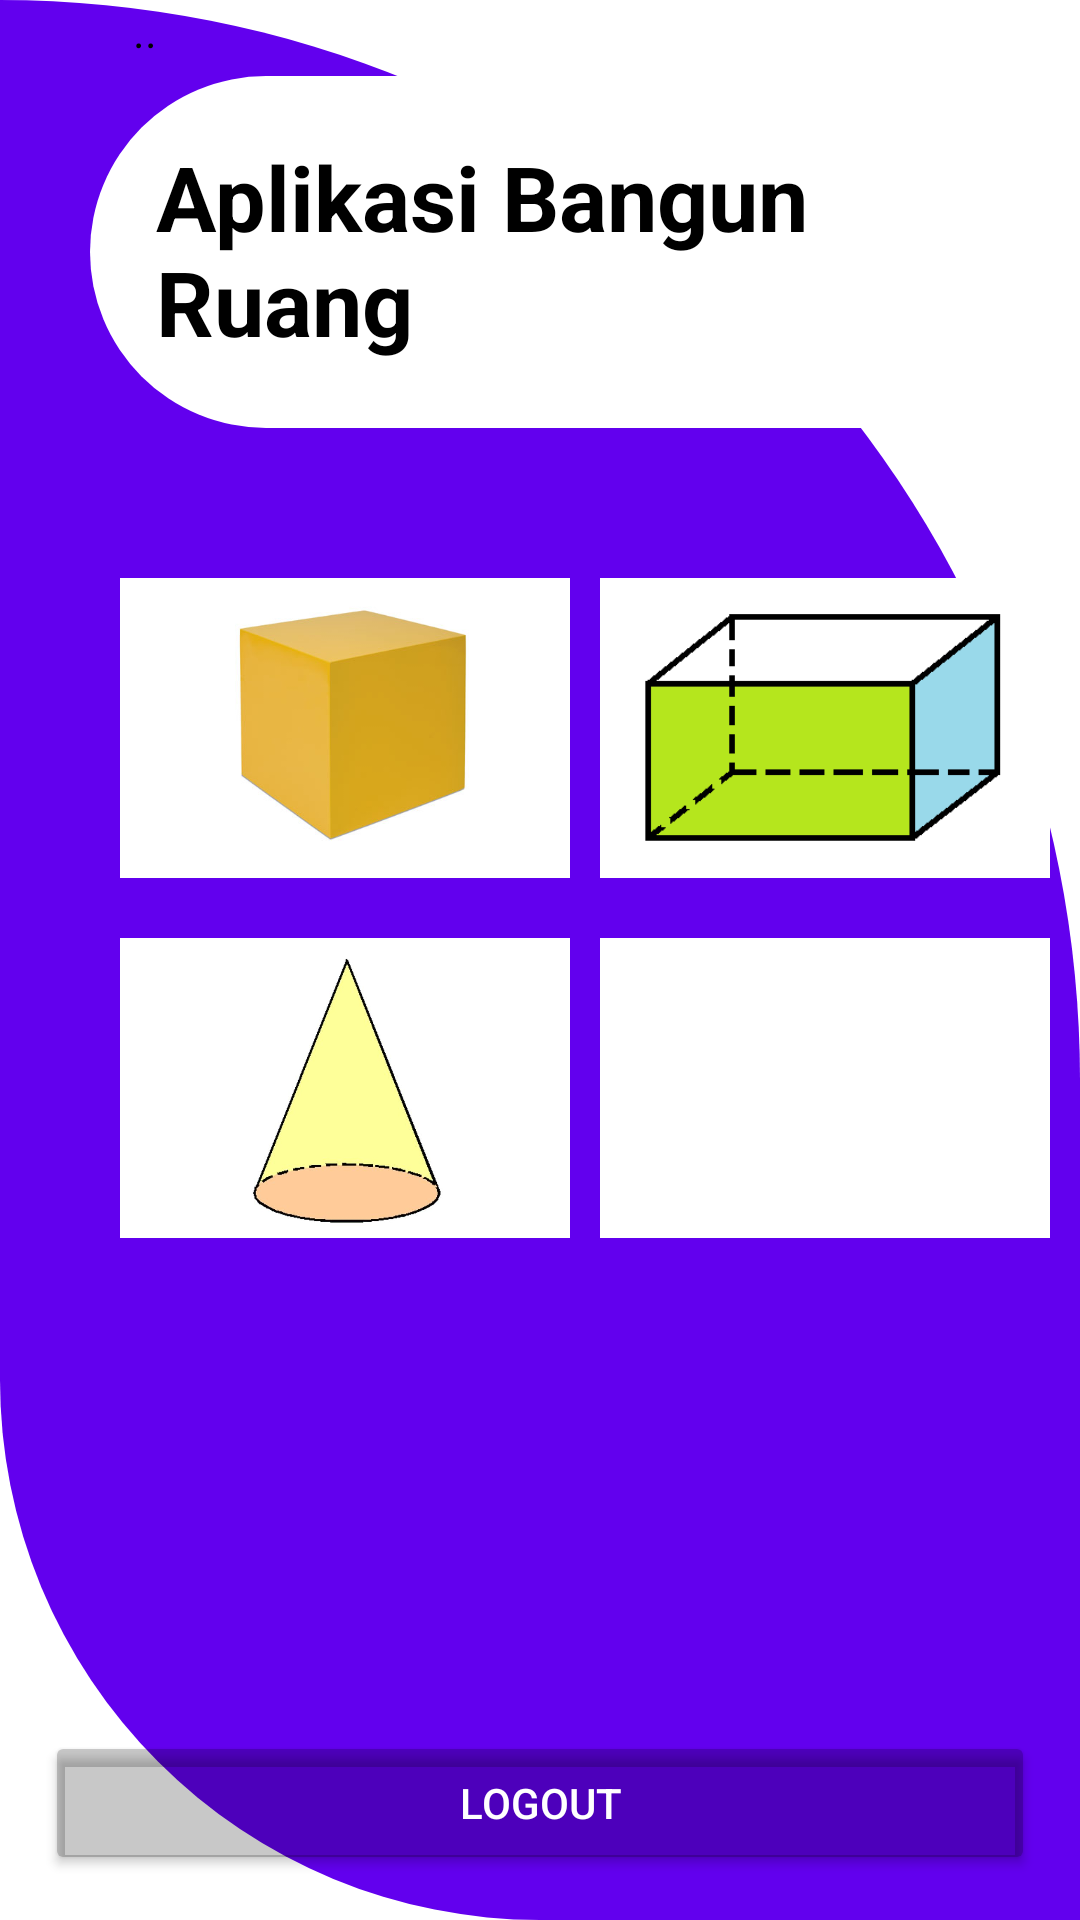

Produce the Android XML layout that renders to this screen, including the resource entries it uses.
<!-- AndroidManifest.xml: application theme Theme.MobileComputing -->
<!-- res/layout/activity_main.xml -->
<?xml version="1.0" encoding="utf-8"?>
<RelativeLayout xmlns:android="http://schemas.android.com/apk/res/android"
    xmlns:app="http://schemas.android.com/apk/res-auto"
    xmlns:tools="http://schemas.android.com/tools"
    android:layout_width="match_parent"
    android:layout_height="match_parent"
    android:background="@drawable/card_beckground"
    tools:context=".MainActivity">

    <TextView
        android:id="@+id/name"
        android:layout_width="wrap_content"
        android:layout_height="wrap_content"
        android:layout_marginLeft="45dp"
        android:text=".."
        android:textColor="@color/black"
        android:textSize="15sp"
        android:textStyle="italic" />


    <LinearLayout
        android:id="@+id/Rumus"
        android:layout_width="match_parent"
        android:layout_height="wrap_content"
        android:layout_below="@+id/name"
        android:layout_marginLeft="30dp"
        android:layout_marginTop="5dp"
        android:background="@drawable/card2_bg"
        android:orientation="horizontal"
        android:padding="10dp">


        <TextView
            android:id="@+id/textview"
            android:layout_width="wrap_content"
            android:layout_height="wrap_content"
            android:layout_marginStart="12dp"
            android:layout_marginTop="10dp"
            android:layout_marginBottom="12dp"
            android:backgroundTint="@color/colorPrimary"
            android:text="Aplikasi Bangun Ruang"
            android:textColor="@color/black"
            android:textSize="30sp"
            android:textStyle="bold" />


    </LinearLayout>

<RelativeLayout
    android:layout_width="wrap_content"
    android:layout_height="wrap_content">

</RelativeLayout>
    <LinearLayout
        android:id="@+id/bangun1"
        android:layout_width="match_parent"
        android:layout_height="wrap_content"
        android:layout_below="@+id/Rumus"
        android:layout_centerHorizontal="true"
        android:layout_marginTop="50dp"
        android:orientation="horizontal">


        <ImageButton
            android:id="@+id/kubus"
            android:layout_width="150dp"
            android:layout_height="100dp"
            android:layout_gravity="center_horizontal"
            android:layout_marginStart="40dp"
            android:layout_marginTop="5dp"
            android:layout_marginEnd="5dp"
            android:layout_marginBottom="5dp"
            android:background="@color/white"
            android:scaleType="fitCenter"
            android:src="@drawable/kubus" />

        <ImageButton
            android:id="@+id/balok"
            android:layout_width="150dp"
            android:layout_height="100dp"
            android:layout_gravity="center_horizontal"
            android:layout_marginStart="5dp"
            android:layout_marginTop="5dp"
            android:layout_marginEnd="5dp"
            android:layout_marginBottom="5dp"
            android:contentDescription="@string/todo"
            android:background="@color/white"
            android:scaleType="fitCenter"
            android:src="@drawable/balok" />
    </LinearLayout>

    <LinearLayout
        android:layout_width="match_parent"
        android:layout_height="wrap_content"
        android:layout_below="@+id/bangun1"
        android:layout_centerHorizontal="true"
        android:layout_marginTop="10dp"
        android:orientation="horizontal">


        <ImageButton
            android:id="@+id/kerucut"
            android:layout_width="150dp"
            android:layout_height="100dp"
            android:layout_gravity="center_horizontal"
            android:layout_marginStart="40dp"
            android:layout_marginTop="5dp"
            android:layout_marginEnd="5dp"
            android:layout_marginBottom="5dp"
            android:contentDescription="@string/todo"
            android:background="@color/white"
            android:scaleType="fitCenter"
            android:src="@drawable/kerucut" />

        <ImageButton
            android:id="@+id/tabung"
            android:layout_width="150dp"
            android:layout_height="100dp"
            android:layout_gravity="center_horizontal"
            android:layout_marginStart="5dp"
            android:layout_marginTop="5dp"
            android:layout_marginEnd="5dp"
            android:layout_marginBottom="5dp"
            android:contentDescription="@string/todo"
            android:background="@color/white"
            android:scaleType="fitCenter"
            android:src="@drawable/tabung" />

</LinearLayout>


    <Button
        android:id="@+id/btn_logout"
        android:layout_width="match_parent"
        android:layout_height="wrap_content"
        android:layout_alignParentBottom="true"
        android:layout_marginStart="15dp"
        android:layout_marginTop="15dp"
        android:layout_marginEnd="15dp"
        android:layout_marginBottom="15dp"
        android:backgroundTint="@color/cardview_shadow_start_color"
        android:shadowColor="@color/black"
        android:text="Logout"
        android:textColor="@color/white" />


</RelativeLayout>
<!-- resources referenced by this layout -->
<resources>
  <!-- drawable balok: png bitmap (drawable, 1894 bytes) -->
  <!-- drawable card2_bg (drawable) -->
  <?xml version="1.0" encoding="utf-8"?>
  <shape xmlns:android="http://schemas.android.com/apk/res/android"
      android:shape="rectangle">
  
      <solid android:color="@color/cardview_light_background"/>
  
  
      <corners
          android:topLeftRadius="300dp"
          android:topRightRadius="0dp"
          android:bottomLeftRadius="300dp"/>
  
  </shape>
  <!-- drawable card_beckground (drawable) -->
  <?xml version="1.0" encoding="utf-8"?>
  <shape xmlns:android="http://schemas.android.com/apk/res/android"
      android:shape="rectangle">
  
      <solid android:color="@color/purple_500"/>
  
  
      <corners
          android:topLeftRadius="0dp"
          android:topRightRadius="400dp"
          android:bottomLeftRadius="200dp"/>
  
  </shape>
  <!-- drawable kerucut: jpg bitmap (drawable, 17713 bytes) -->
  <!-- drawable kubus: jpg bitmap (drawable, 9244 bytes) -->
  <string name="todo" />
  <style name="Theme.MobileComputing" parent="Theme.MaterialComponents.DayNight.NoActionBar">
          
          <item name="colorPrimary">@color/purple_500</item>
          <item name="colorPrimaryVariant">@color/purple_700</item>
          <item name="colorOnPrimary">@color/white</item>
          
          <item name="colorSecondary">@color/teal_200</item>
          <item name="colorSecondaryVariant">@color/teal_700</item>
          <item name="colorOnSecondary">@color/black</item>
          
          <item name="android:statusBarColor" tools:targetApi="l">?attr/colorPrimaryVariant</item>
          
      </style>
  <!-- not gathered from this repository: default colours our renderer supplied (Android Studio template values) -->
  <color name="purple_500">#FF6200EE</color>
  <color name="purple_700">#FF3700B3</color>
  <color name="teal_200">#FF03DAC5</color>
  <color name="teal_700">#FF018786</color>
  <color name="black">#FF000000</color>
  <color name="white">#FFFFFFFF</color>
  <color name="colorPrimary">#FF6200EE</color>
</resources>
